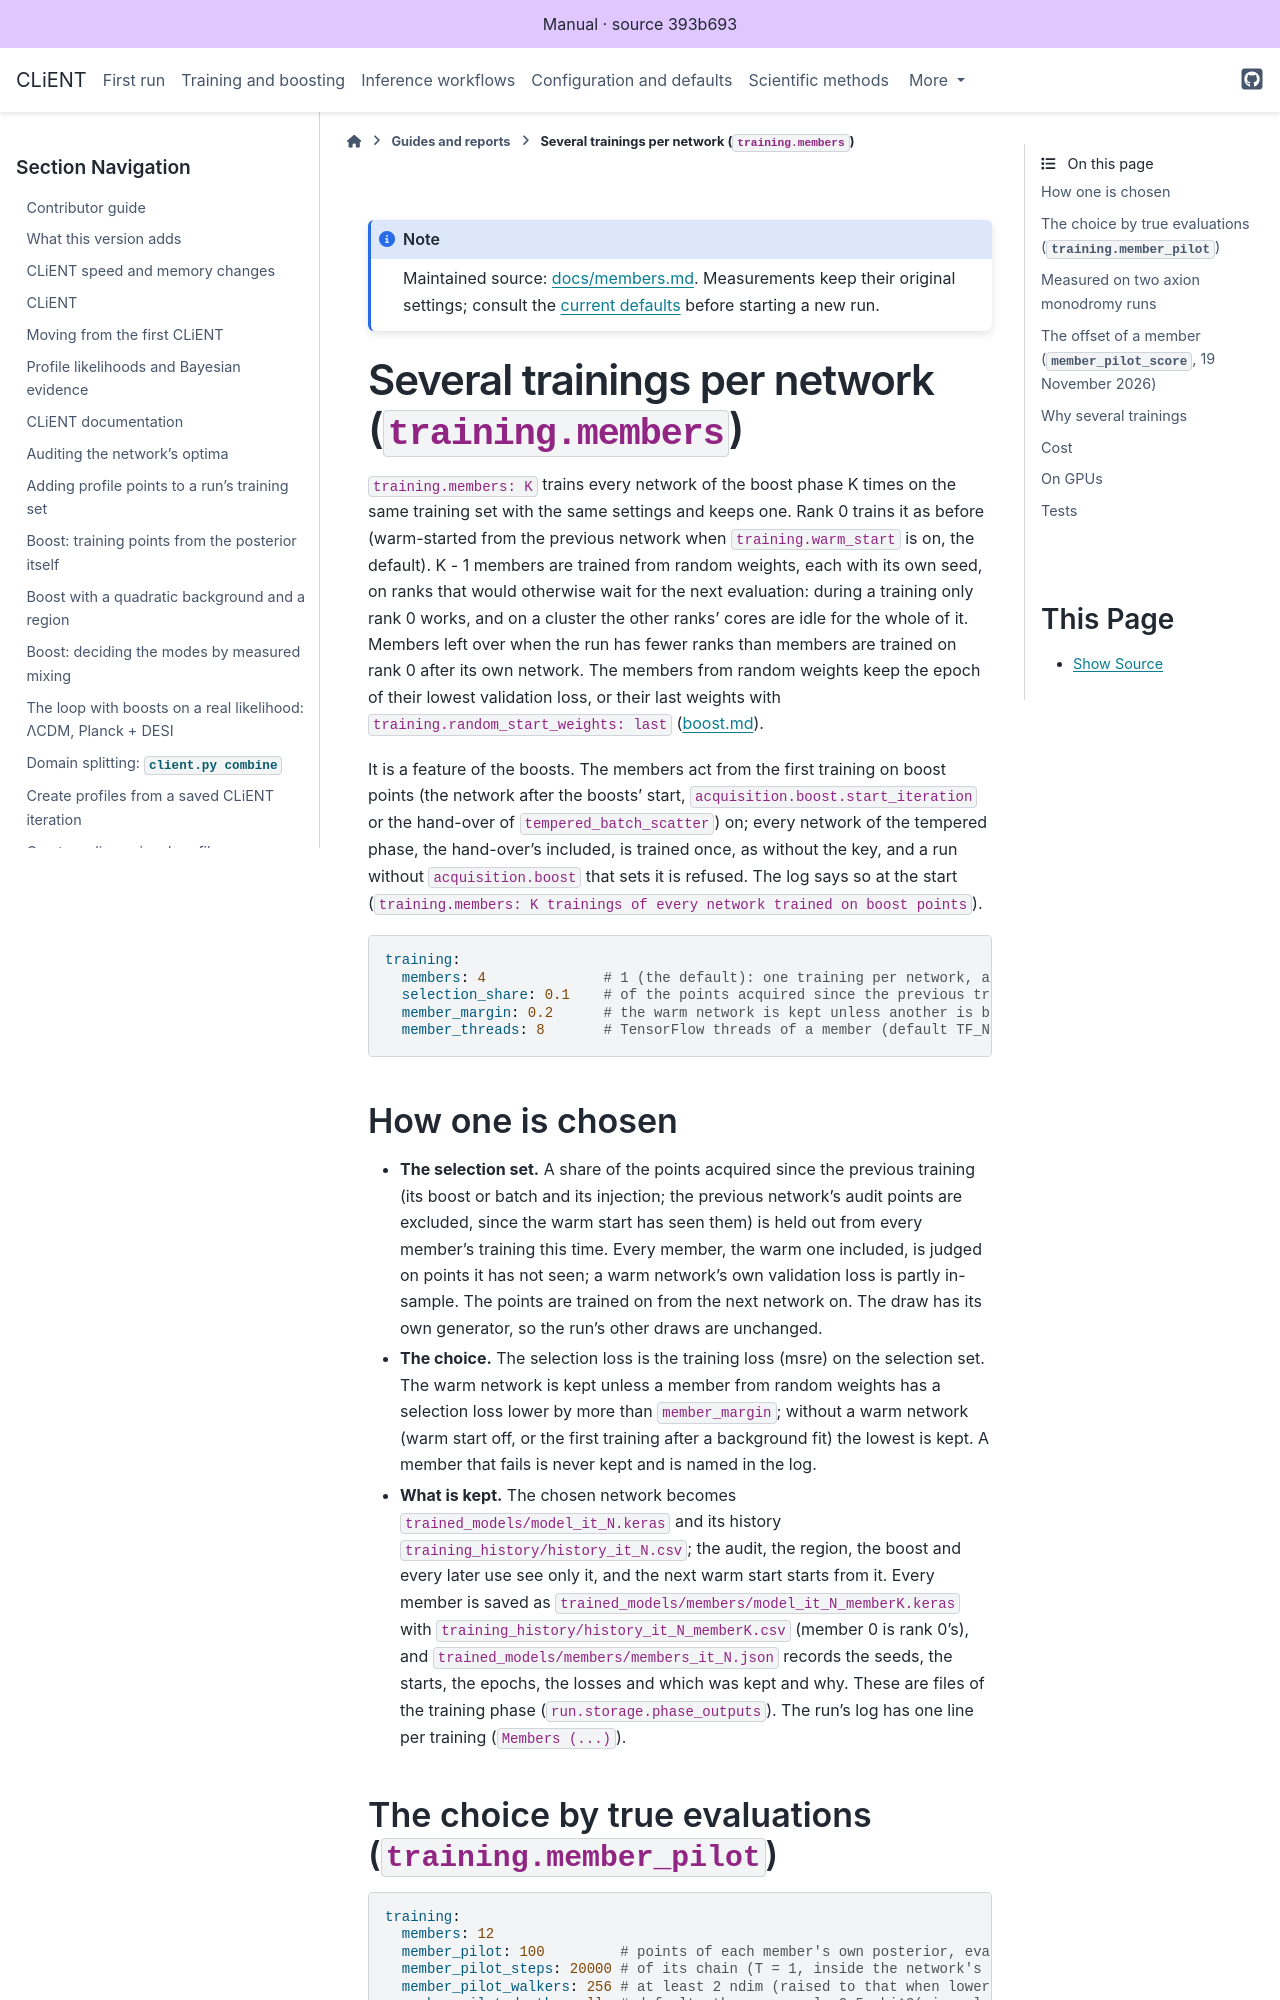

repository: AarhusCosmology/client-f · page: _generated/library/docs/members.html · generator: sphinx

# Several trainings per network (`training.members`)

`training.members: K` trains every network of the boost phase K times on the same training set
with the same settings and keeps one. Rank 0 trains it as before (warm-started from the previous
network when `training.warm_start` is on, the default). K - 1 members are trained from random
weights, each with its own seed, on ranks that would otherwise wait for the next evaluation: during
a training only rank 0 works, and on a cluster the other ranks' cores are idle for the whole of it.
Members left over when the run has fewer ranks than members are trained on rank 0 after its own
network. The members from random weights keep the epoch of their lowest validation loss, or their
last weights with `training.random_start_weights: last` ([boost.md](boost.md)).

It is a feature of the boosts. The members act from the first training on boost points (the
network after the boosts' start, `acquisition.boost.start_iteration` or the hand-over of
`tempered_batch_scatter`) on; every network of the tempered phase, the hand-over's included, is
trained once, as without the key, and a run without `acquisition.boost` that sets it is refused.
The log says so at the start (`training.members: K trainings of every network trained on boost
points`).

```yaml
training:
  members: 4              # 1 (the default): one training per network, as before
  selection_share: 0.1    # of the points acquired since the previous training, held out to choose
  member_margin: 0.2      # the warm network is kept unless another is better by more than this
  member_threads: 8       # TensorFlow threads of a member (default TF_NUM_INTRAOP_THREADS, else 4)
```

## How one is chosen

- **The selection set.** A share of the points acquired since the previous training (its boost or
  batch and its injection; the previous network's audit points are excluded, since the warm start
  has seen them) is held out from every member's training this time. Every member, the warm one
  included, is judged on points it has not seen; a warm network's own validation loss is partly
  in-sample. The points are trained on from the next network on. The draw has its own generator,
  so the run's other draws are unchanged.
- **The choice.** The selection loss is the training loss (msre) on the selection set. The warm
  network is kept unless a member from random weights has a selection loss lower by more than
  `member_margin`; without a warm network (warm start off, or the first training after a background
  fit) the lowest is kept. A member that fails is never kept and is named in the log.
- **What is kept.** The chosen network becomes `trained_models/model_it_N.keras` and its history
  `training_history/history_it_N.csv`; the audit, the region, the boost and every later use see only
  it, and the next warm start starts from it. Every member is saved as
  `trained_models/members/model_it_N_memberK.keras` with `training_history/history_it_N_memberK.csv`
  (member 0 is rank 0's), and `trained_models/members/members_it_N.json` records the seeds, the
  starts, the epochs, the losses and which was kept and why. These are files of the training phase
  (`run.storage.phase_outputs`). The run's log has one line per training (`Members (...)`).
